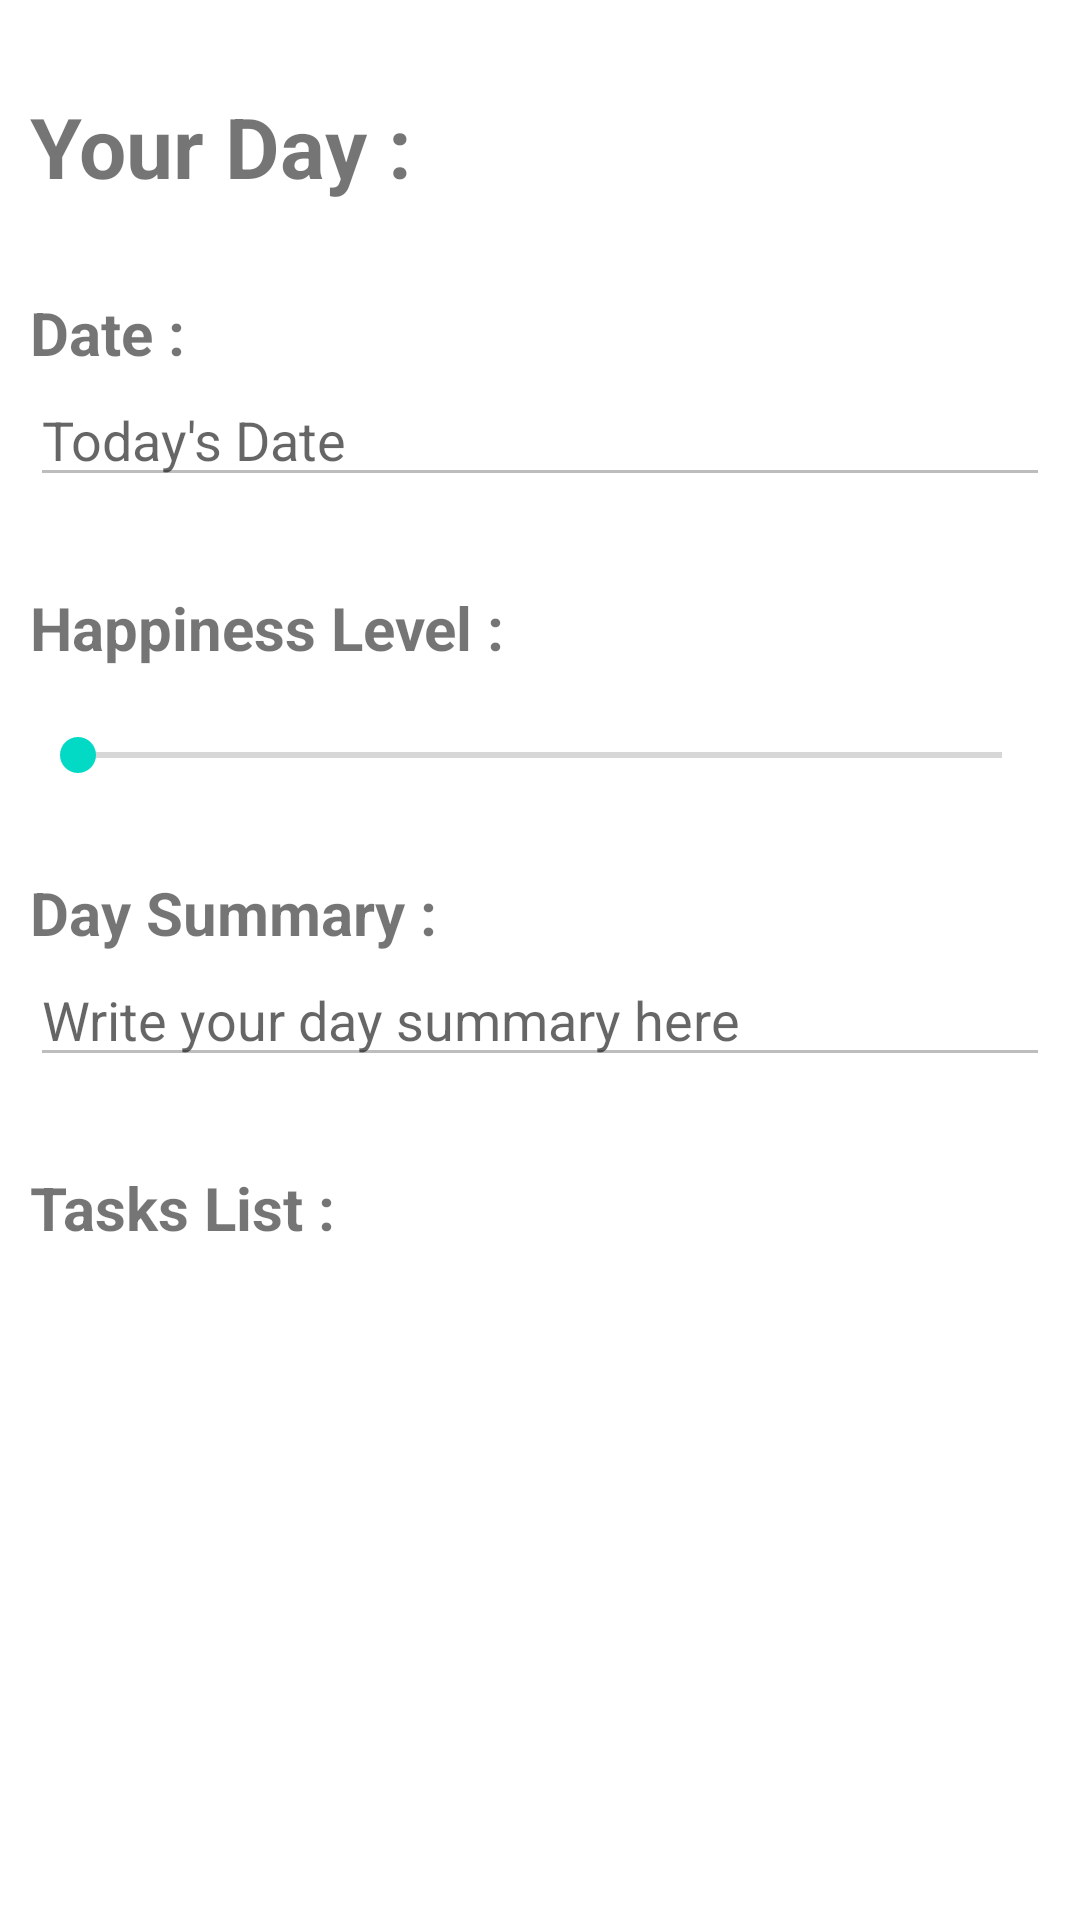

Android layout source for this screen:
<!-- AndroidManifest.xml: application theme Theme.MoneyTracker -->
<!-- res/layout/fragment_day_description.xml -->
<?xml version="1.0" encoding="utf-8"?>
<androidx.constraintlayout.widget.ConstraintLayout xmlns:android="http://schemas.android.com/apk/res/android"
    xmlns:app="http://schemas.android.com/apk/res-auto"
    xmlns:tools="http://schemas.android.com/tools"
    android:layout_width="match_parent"
    android:layout_height="match_parent"
    android:orientation="vertical"
    android:layout_marginBottom="75dp">

    <androidx.core.widget.NestedScrollView
        android:layout_width="match_parent"
        android:layout_height="match_parent"
        android:orientation="vertical"
        app:layout_constraintBottom_toBottomOf="parent"
        app:layout_constraintEnd_toEndOf="parent"
        app:layout_constraintStart_toStartOf="parent"
        app:layout_constraintTop_toTopOf="parent">

        <LinearLayout
            android:layout_width="match_parent"
            android:layout_height="match_parent"
            android:orientation="vertical"
            android:layout_margin="10dp">

            <TextView
                android:layout_marginTop="20dp"
                android:layout_marginBottom="30dp"
                android:layout_width="match_parent"
                android:layout_height="wrap_content"
                android:text="Your Day : "
                android:textStyle="bold"
                android:textSize="28dp"/>

            <TextView
                android:layout_width="match_parent"
                android:layout_height="wrap_content"
                android:text="Date : "
                android:textStyle="bold"
                android:textSize="20sp"/>

            <EditText
                android:id="@+id/editTextDate"
                android:layout_width="match_parent"
                android:layout_height="wrap_content"
                android:ems="10"
                android:hint="Today's Date"
                android:inputType="date"
                android:enabled="false"
                tools:layout_editor_absoluteX="200dp"
                tools:layout_editor_absoluteY="175dp" />

            <TextView
                android:id="@+id/happinessLevelText"
                android:layout_marginTop="30dp"
                android:layout_width="match_parent"
                android:layout_height="wrap_content"
                android:text="Happiness Level : "
                android:textStyle="bold"
                android:textSize="20sp"/>

            <SeekBar
                android:id="@+id/happinessLevel"
                android:layout_marginTop="20dp"
                android:layout_width="match_parent"
                android:layout_height="wrap_content"
                android:max="60"
                android:progress="0"/>

            <TextView
                android:layout_marginTop="30dp"
                android:layout_width="match_parent"
                android:layout_height="wrap_content"
                android:text="Day Summary : "
                android:textStyle="bold"
                android:textSize="20sp"/>

            <EditText
                android:id="@+id/DayDescription"
                android:layout_width="match_parent"
                android:layout_height="wrap_content"
                android:ems="10"
                android:enabled="false"
                android:inputType="textMultiLine"
                android:hint="Write your day summary here" />

            <TextView
                android:layout_marginTop="30dp"
                android:layout_width="match_parent"
                android:layout_height="wrap_content"
                android:text="Tasks List : "
                android:textStyle="bold"
                android:textSize="20sp"/>

            <androidx.recyclerview.widget.RecyclerView
                android:id="@+id/tasksList"
                android:layout_width="match_parent"
                android:layout_height="wrap_content"
                android:nestedScrollingEnabled="true"
                android:layout_marginHorizontal="10dp"
                android:layout_marginTop="10dp"
                />

        </LinearLayout>

    </androidx.core.widget.NestedScrollView>


</androidx.constraintlayout.widget.ConstraintLayout>
<!-- resources referenced by this layout -->
<resources>
  <style name="Theme.MoneyTracker" parent="Theme.MaterialComponents.DayNight.DarkActionBar">
          
          <item name="colorPrimary">@color/purple_500</item>
          <item name="colorPrimaryVariant">@color/purple_700</item>
          <item name="colorOnPrimary">@color/white</item>
          
          <item name="colorSecondary">@color/teal_200</item>
          <item name="colorSecondaryVariant">@color/teal_700</item>
          <item name="colorOnSecondary">@color/black</item>
          
          <item name="android:statusBarColor">?attr/colorPrimaryVariant</item>
          
      </style>
  <color name="purple_500">#FF6200EE</color>
  <color name="purple_700">#FF3700B3</color>
  <color name="white">#FFFFFFFF</color>
  <color name="teal_200">#FF03DAC5</color>
  <color name="teal_700">#FF018786</color>
  <color name="black">#FF000000</color>
</resources>
